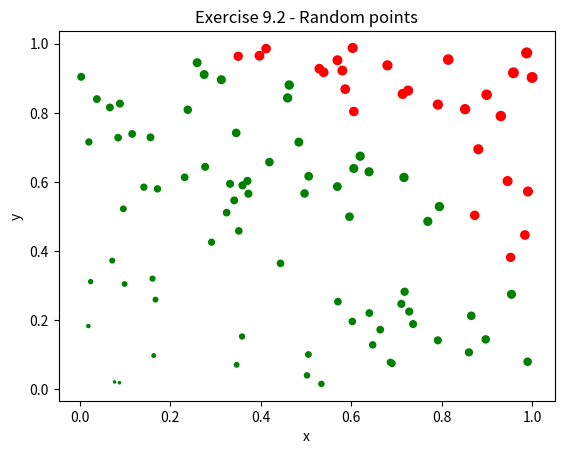

Python code for this plot:
#!/usr/bin/python3

#Generate n=100 random points in a unit square [0,1]x[0,1]. 
#Points are green if the distance from (0,0) is less then 1; they are red otherwise. 
#The marker area of a point (x,y) should be proportional to x+y.

import numpy as np
import matplotlib.pyplot as plt

n = 100
x = np.random.rand(n)
y = np.random.rand(n)

color = np.where(x**2 + y**2 < 1, 'g', 'r')

plt.scatter(x, y, s=25*(x + y), c=color)
plt.title('Exercise 9.2 - Random points')
plt.xlabel('x')
plt.ylabel('y')
plt.show()
